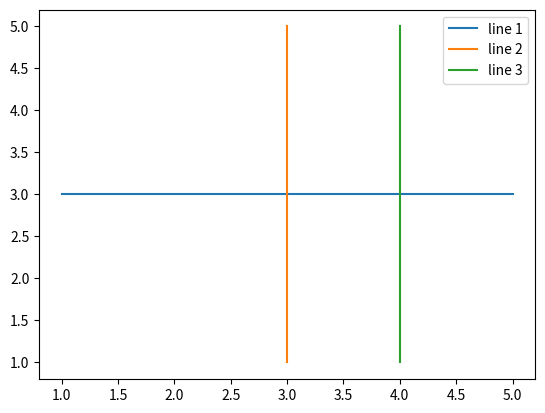

Python code for this plot:
#!/usr/bin/env python3
# -*- coding: utf-8 -*-
"""
Created on Wed Dec 22 12:17:56 2021
[redacted]
"""

import matplotlib.pyplot as plt
import numpy as np

# create data
x = [1,2,3,4,5]
y = [3,3,3,3,3]
z = [4,4,4,4,4]
# plot lines
plt.plot(x, y, label = "line 1")
plt.plot(y, x, label = "line 2")
plt.plot(z, x, label = "line 3")
plt.legend()
plt.show()
